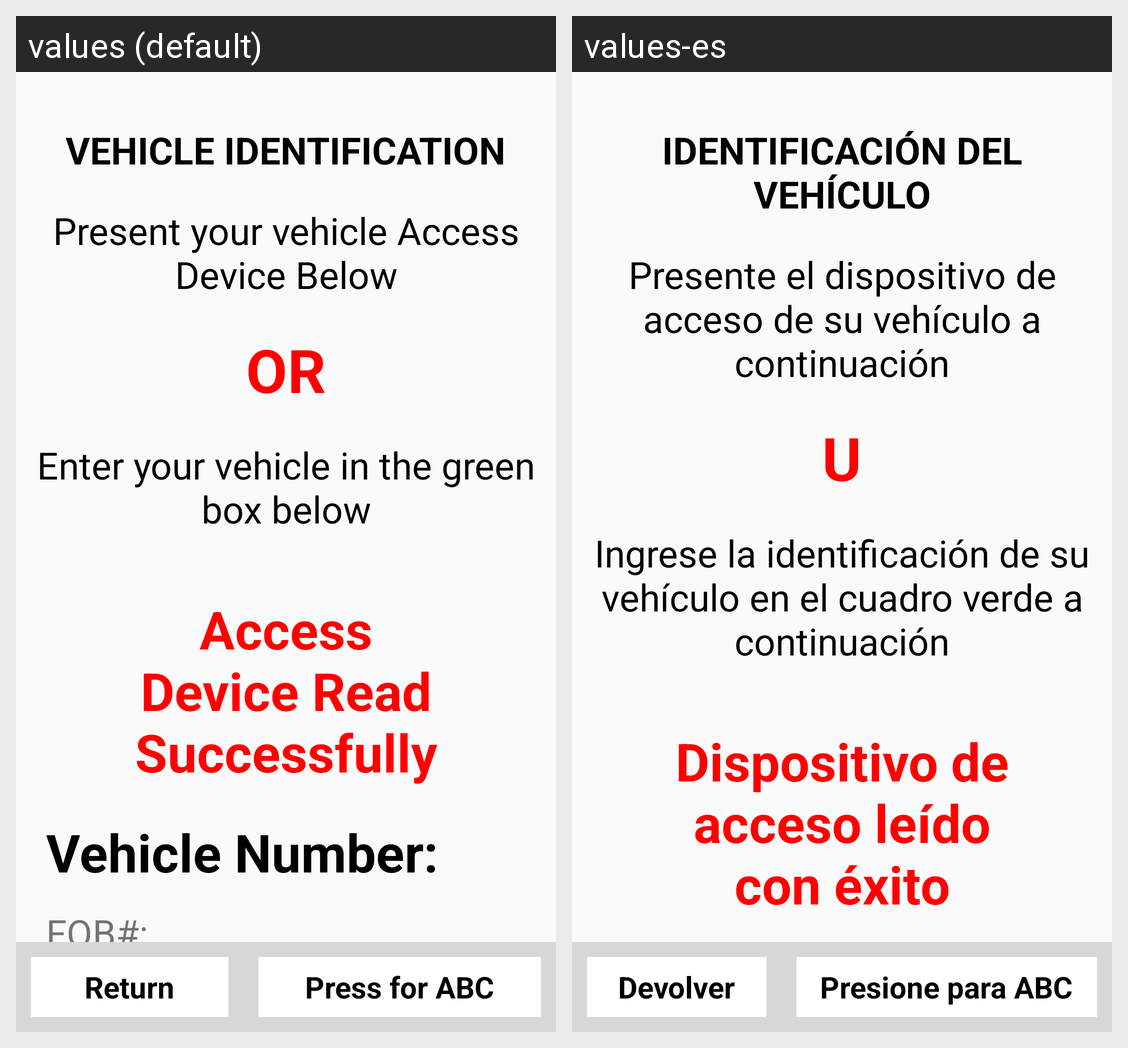

Translations of the strings shown on this Android screen, per locale in the grid:
Android screen res/layout/activity_accept_vehicle.xml rendered under 2 locales, left to right: values (default), values-es. Device: Nexus 5 (rendered at 1080×1920; each locale shown at half size, 540×960, under a caption strip naming it); theme AppTheme.
Strings drawn on this screen, with the default value and each locale's value (text and hints the layout hard-codes, and strings that could not be matched under every locale, appear in the picture but are not listed):

vehicleIdentification
  values: VEHICLE IDENTIFICATION
  values-es: IDENTIFICACIÓN DEL VEHÍCULO

PresentVehicleAccessDevice
  values: Present your vehicle Access Device Below
  values-es: Presente el dispositivo de acceso de su vehículo a continuación

OR
  values: OR
  values-es: U

EnterVehicleId
  values: Enter your vehicle in the green box below
  values-es: Ingrese la identificación de su vehículo en el cuadro verde a continuación

AccessDeviceReadSuccess
  values: Access Device Read Successfully
  values-es: Dispositivo de acceso leído con éxito

VehicleNumberHeading
  values: Vehicle Number:
  values-es: Número de vehículo:

ReturnBtn
  values: Return
  values-es: Devolver

PressForABC
  values: Press for ABC
  values-es: Presione para ABC
